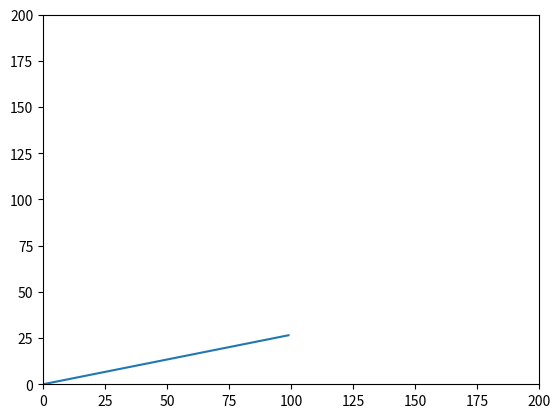

This figure's Python source:
import numpy as np


def get_hough_y(x, theta, p):
    return (x * np.cos(theta) - p) / np.sin(theta)


if __name__ == '__main__':
    x = np.arange(100)
    theta = np.deg2rad(75)
    p = 0
    y = np.array([get_hough_y(xv, theta, p) for xv in x])
    import matplotlib.pyplot as plt
    plt.plot(x, y)
    plt.axis([0, 200, 0, 200])
    plt.show()
